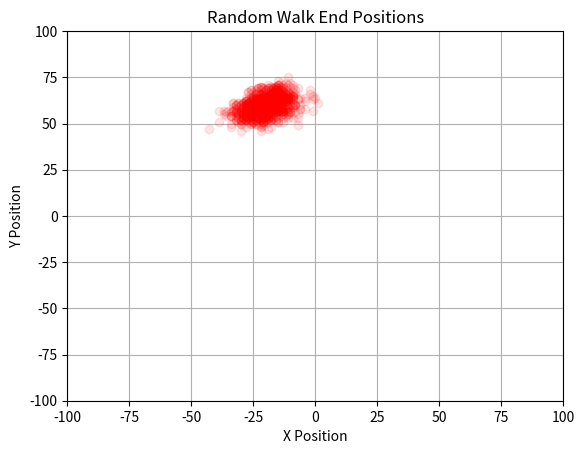

Python code for this plot:
import random
import matplotlib.pyplot as plt

class RandomWalkProblem:
    def __init__(self, step_limit=100):
        self.x_pos = 0
        self.y_pos = 0
        self.step_limit = step_limit
        self.history = [(self.x_pos, self.y_pos)]
    
    def run(self):
        for _ in range(self.step_limit):
            ransom_num = random.randint(0, 9)
            if ransom_num <= 5:
                self.y_pos += 1 # Move up
            elif ransom_num <= 8:
                self.x_pos -= 1 # Move left
            else:
                self.x_pos += 1 # Move right
        return (self.x_pos, self.y_pos)
    
    def plot(self):
        x_vals = [pos[0] for pos in self.history]
        y_vals = [pos[1] for pos in self.history]

        plt.plot(x_vals, y_vals, marker='o')
        plt.title('Random Walk Path')
        plt.xlabel('X Position')
        plt.ylabel('Y Position')
        plt.grid()
        plt.show()

    def multi_run(self, runs=10):
        results = []
        for _ in range(runs):
            result = self.run()
            results.append(result)
            self.x_pos = 0
            self.y_pos = 0
            self.history = [(self.x_pos, self.y_pos)]
        # print("Results of each run: ", results)

        plt.plot([res[0] for res in results], [res[1] for res in results], 'ro', alpha=0.1)
        plt.title('Random Walk End Positions')
        plt.xlabel('X Position')
        plt.ylabel('Y Position')
        plt.xlim(-self.step_limit, self.step_limit)
        plt.ylim(-self.step_limit, self.step_limit)
        plt.grid()
        plt.show()

if __name__ == "__main__":
    walk = RandomWalkProblem(step_limit=100)
    walk.multi_run(1000)